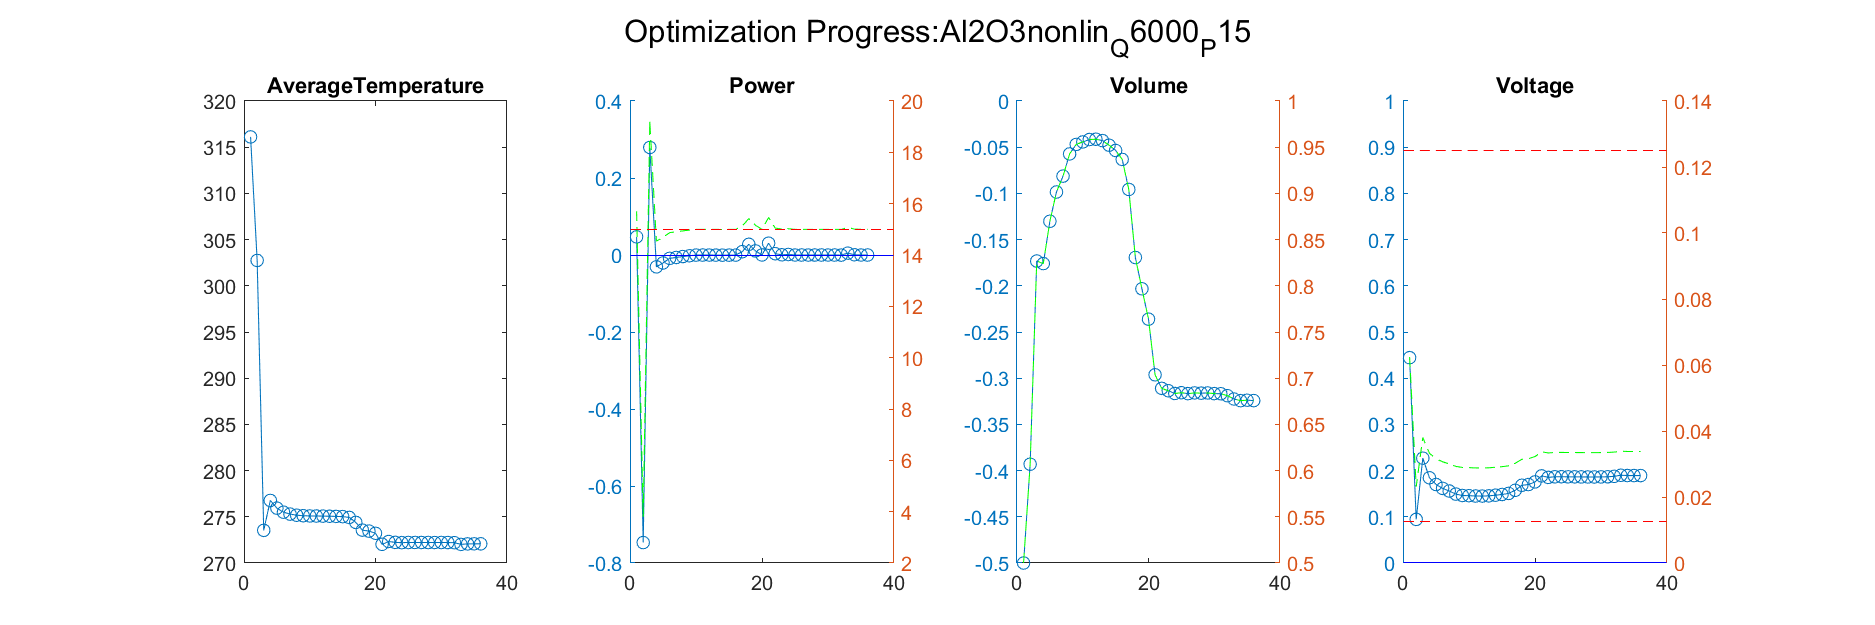

Source data for this figure (header and first rows):
Iteration, AverageTemperature, Power_value, Power_right_value, Volume_value, Volume_right_value, Voltage_value, Voltage_right_value
1, 302.7, -0.7469, 3.797, -0.3931, 0.6069, 0.09444, 0.02313
Iteration, AverageTemperature, Power_value, Power_right_value, Volume_value, Volume_right_value, Voltage_value, Voltage_right_value
1, 302.7, -0.7469, 3.797, -0.3931, 0.6069, 0.09444, 0.02313
2, 273.5, 0.2793, 19.19, -0.1732, 0.8268, 0.2269, 0.03803
Iteration, AverageTemperature, Power_value, Power_right_value, Volume_value, Volume_right_value, Voltage_value, Voltage_right_value
1, 302.7, -0.7469, 3.797, -0.3931, 0.6069, 0.09444, 0.02313
2, 273.5, 0.2793, 19.19, -0.1732, 0.8268, 0.2269, 0.03803
3, 276.8, -0.03079, 14.54, -0.1759, 0.8241, 0.1845, 0.03326
Iteration, AverageTemperature, Power_value, Power_right_value, Volume_value, Volume_right_value, Voltage_value, Voltage_right_value
1, 302.7, -0.7469, 3.797, -0.3931, 0.6069, 0.09444, 0.02313
2, 273.5, 0.2793, 19.19, -0.1732, 0.8268, 0.2269, 0.03803
3, 276.8, -0.03079, 14.54, -0.1759, 0.8241, 0.1845, 0.03326
4, 275.9, -0.02069, 14.69, -0.1302, 0.8698, 0.17, 0.03162
Iteration, AverageTemperature, Power_value, Power_right_value, Volume_value, Volume_right_value, Voltage_value, Voltage_right_value
1, 302.7, -0.7469, 3.797, -0.3931, 0.6069, 0.09444, 0.02313
2, 273.5, 0.2793, 19.19, -0.1732, 0.8268, 0.2269, 0.03803
3, 276.8, -0.03079, 14.54, -0.1759, 0.8241, 0.1845, 0.03326
4, 275.9, -0.02069, 14.69, -0.1302, 0.8698, 0.17, 0.03162
5, 275.5, -0.008689, 14.87, -0.09848, 0.9015, 0.1615, 0.03067
Iteration, AverageTemperature, Power_value, Power_right_value, Volume_value, Volume_right_value, Voltage_value, Voltage_right_value
1, 302.7, -0.7469, 3.797, -0.3931, 0.6069, 0.09444, 0.02313
2, 273.5, 0.2793, 19.19, -0.1732, 0.8268, 0.2269, 0.03803
3, 276.8, -0.03079, 14.54, -0.1759, 0.8241, 0.1845, 0.03326
4, 275.9, -0.02069, 14.69, -0.1302, 0.8698, 0.17, 0.03162
5, 275.5, -0.008689, 14.87, -0.09848, 0.9015, 0.1615, 0.03067
6, 275.3, -0.006336, 14.9, -0.08129, 0.9187, 0.1558, 0.03003
Iteration, AverageTemperature, Power_value, Power_right_value, Volume_value, Volume_right_value, Voltage_value, Voltage_right_value
1, 302.7, -0.7469, 3.797, -0.3931, 0.6069, 0.09444, 0.02313
2, 273.5, 0.2793, 19.19, -0.1732, 0.8268, 0.2269, 0.03803
3, 276.8, -0.03079, 14.54, -0.1759, 0.8241, 0.1845, 0.03326
4, 275.9, -0.02069, 14.69, -0.1302, 0.8698, 0.17, 0.03162
5, 275.5, -0.008689, 14.87, -0.09848, 0.9015, 0.1615, 0.03067
6, 275.3, -0.006336, 14.9, -0.08129, 0.9187, 0.1558, 0.03003
7, 275.2, -0.004019, 14.94, -0.05727, 0.9427, 0.1492, 0.02928
Iteration, AverageTemperature, Power_value, Power_right_value, Volume_value, Volume_right_value, Voltage_value, Voltage_right_value
1, 302.7, -0.7469, 3.797, -0.3931, 0.6069, 0.09444, 0.02313
2, 273.5, 0.2793, 19.19, -0.1732, 0.8268, 0.2269, 0.03803
3, 276.8, -0.03079, 14.54, -0.1759, 0.8241, 0.1845, 0.03326
4, 275.9, -0.02069, 14.69, -0.1302, 0.8698, 0.17, 0.03162
5, 275.5, -0.008689, 14.87, -0.09848, 0.9015, 0.1615, 0.03067
6, 275.3, -0.006336, 14.9, -0.08129, 0.9187, 0.1558, 0.03003
7, 275.2, -0.004019, 14.94, -0.05727, 0.9427, 0.1492, 0.02928
8, 275.1, -0.002004, 14.97, -0.04699, 0.953, 0.1462, 0.02894
Iteration, AverageTemperature, Power_value, Power_right_value, Volume_value, Volume_right_value, Voltage_value, Voltage_right_value
1, 302.7, -0.7469, 3.797, -0.3931, 0.6069, 0.09444, 0.02313
2, 273.5, 0.2793, 19.19, -0.1732, 0.8268, 0.2269, 0.03803
3, 276.8, -0.03079, 14.54, -0.1759, 0.8241, 0.1845, 0.03326
4, 275.9, -0.02069, 14.69, -0.1302, 0.8698, 0.17, 0.03162
5, 275.5, -0.008689, 14.87, -0.09848, 0.9015, 0.1615, 0.03067
6, 275.3, -0.006336, 14.9, -0.08129, 0.9187, 0.1558, 0.03003
7, 275.2, -0.004019, 14.94, -0.05727, 0.9427, 0.1492, 0.02928
8, 275.1, -0.002004, 14.97, -0.04699, 0.953, 0.1462, 0.02894
9, 275.1, -0.0001883, 15, -0.04429, 0.9557, 0.1457, 0.02889
Iteration, AverageTemperature, Power_value, Power_right_value, Volume_value, Volume_right_value, Voltage_value, Voltage_right_value
1, 302.7, -0.7469, 3.797, -0.3931, 0.6069, 0.09444, 0.02313
2, 273.5, 0.2793, 19.19, -0.1732, 0.8268, 0.2269, 0.03803
3, 276.8, -0.03079, 14.54, -0.1759, 0.8241, 0.1845, 0.03326
4, 275.9, -0.02069, 14.69, -0.1302, 0.8698, 0.17, 0.03162
5, 275.5, -0.008689, 14.87, -0.09848, 0.9015, 0.1615, 0.03067
6, 275.3, -0.006336, 14.9, -0.08129, 0.9187, 0.1558, 0.03003
... 604 more rows
